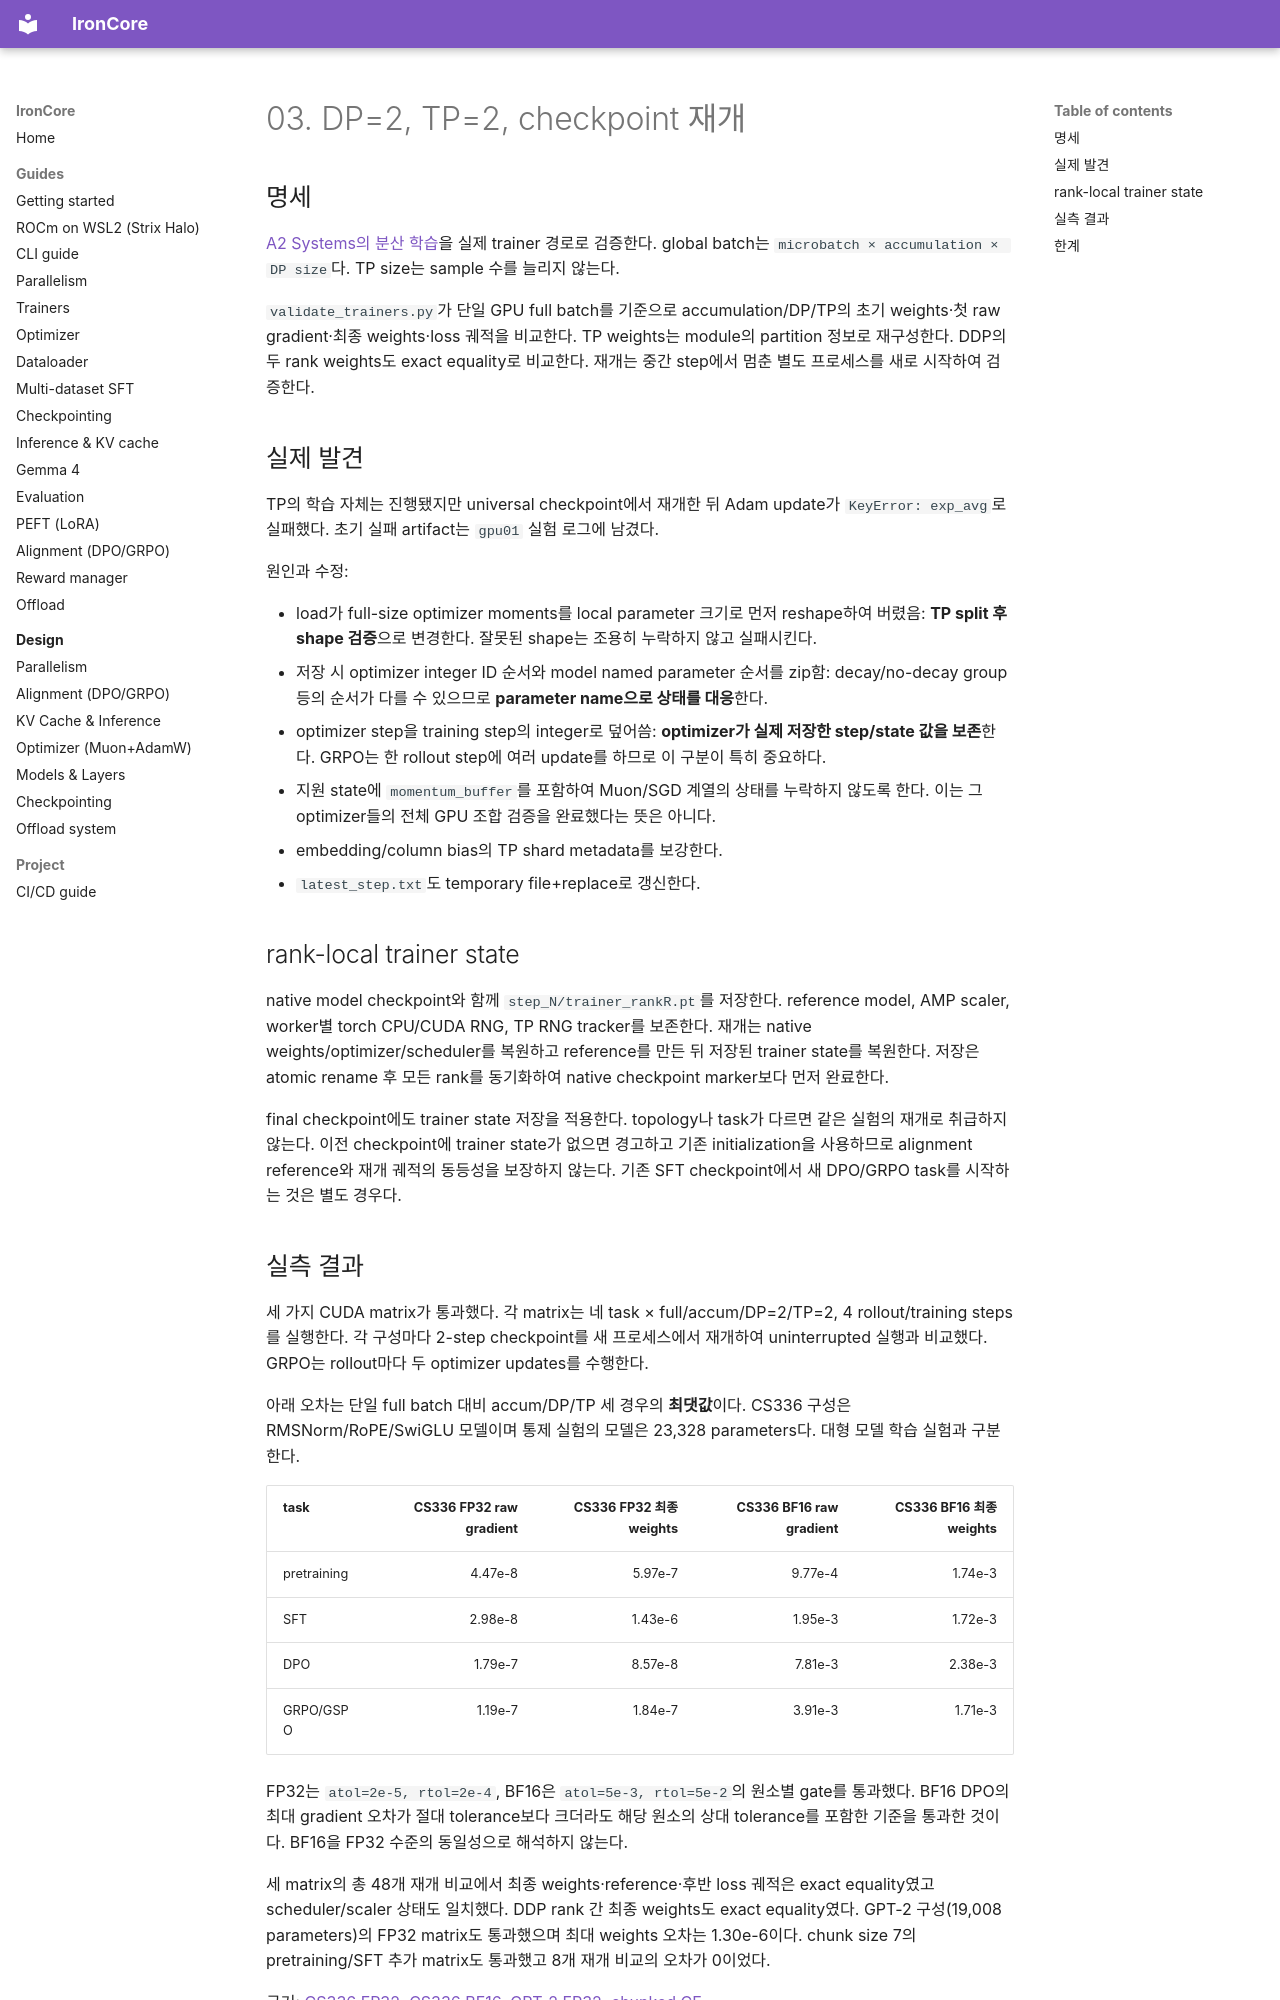

repository: haanjack/ironcore · page: notes/03-distributed-and-resume/index.html · generator: mkdocs

# 03. DP=2, TP=2, checkpoint 재개

## 명세

[A2 Systems의 분산 학습](https://github.com/stanford-cs336/assignment2-systems/blob/main/cs336_assignment2_systems.pdf)을 실제 trainer 경로로 검증한다. global batch는 `microbatch × accumulation × DP size`다. TP size는 sample 수를 늘리지 않는다.

`validate_trainers.py`가 단일 GPU full batch를 기준으로 accumulation/DP/TP의 초기 weights·첫 raw gradient·최종 weights·loss 궤적을 비교한다. TP weights는 module의 partition 정보로 재구성한다. DDP의 두 rank weights도 exact equality로 비교한다. 재개는 중간 step에서 멈춘 별도 프로세스를 새로 시작하여 검증한다.

## 실제 발견

TP의 학습 자체는 진행됐지만 universal checkpoint에서 재개한 뒤 Adam update가 `KeyError: exp_avg`로 실패했다. 초기 실패 artifact는 `gpu01` 실험 로그에 남겼다.

원인과 수정:

- load가 full-size optimizer moments를 local parameter 크기로 먼저 reshape하여 버렸음: **TP split 후 shape 검증**으로 변경한다. 잘못된 shape는 조용히 누락하지 않고 실패시킨다.
- 저장 시 optimizer integer ID 순서와 model named parameter 순서를 zip함: decay/no-decay group 등의 순서가 다를 수 있으므로 **parameter name으로 상태를 대응**한다.
- optimizer step을 training step의 integer로 덮어씀: **optimizer가 실제 저장한 step/state 값을 보존**한다. GRPO는 한 rollout step에 여러 update를 하므로 이 구분이 특히 중요하다.
- 지원 state에 `momentum_buffer`를 포함하여 Muon/SGD 계열의 상태를 누락하지 않도록 한다. 이는 그 optimizer들의 전체 GPU 조합 검증을 완료했다는 뜻은 아니다.
- embedding/column bias의 TP shard metadata를 보강한다.
- `latest_step.txt`도 temporary file+replace로 갱신한다.

## rank-local trainer state

native model checkpoint와 함께 `step_N/trainer_rankR.pt`를 저장한다. reference model, AMP scaler, worker별 torch CPU/CUDA RNG, TP RNG tracker를 보존한다. 재개는 native weights/optimizer/scheduler를 복원하고 reference를 만든 뒤 저장된 trainer state를 복원한다. 저장은 atomic rename 후 모든 rank를 동기화하여 native checkpoint marker보다 먼저 완료한다.

final checkpoint에도 trainer state 저장을 적용한다. topology나 task가 다르면 같은 실험의 재개로 취급하지 않는다. 이전 checkpoint에 trainer state가 없으면 경고하고 기존 initialization을 사용하므로 alignment reference와 재개 궤적의 동등성을 보장하지 않는다. 기존 SFT checkpoint에서 새 DPO/GRPO task를 시작하는 것은 별도 경우다.
